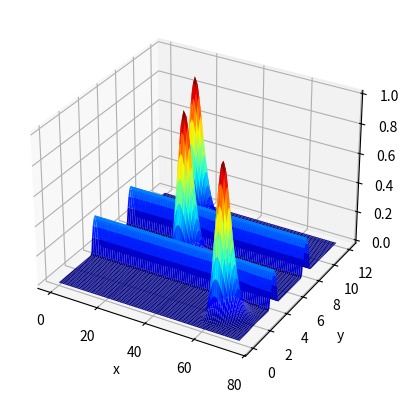

This figure's Python source:
import math
import numpy as np

import matplotlib.pyplot as plt
from mpl_toolkits.mplot3d import Axes3D


class CostMap:
    """
    Class for creating and manipulating a scenario's cost distribution map
    """

    def __init__(self, x_0, x_f, y_0, y_f):
        self.x_0 = x_0
        self.x_f = x_f
        self.y_0 = y_0
        self.y_f = y_f

        self.x_span = np.linspace(x_0, x_f, 100)
        self.y_span = np.linspace(y_0, y_f, 100)

        self.cost_map = np.zeros((len(self.x_span), len(self.y_span)))
        self.mesh_grid = np.meshgrid(self.x_span, self.y_span)

    def get_cost_at_point(self, x, y):
        pass

    def gaussian_raster(self, x, y):
        vol = 1
        sigma = 1
        raster = np.zeros((len(self.x_span), len(self.y_span)))
        for i in range(0, len(self.x_span)):
            for j in range(0, len(self.y_span)):
                raster[i, j] = math.exp(-(((self.x_span[i] - x)**2) / (2*sigma**2) + ((self.y_span[j] - y) ** 2 / 2 * sigma ** 2))) / vol
        # X, Y = np.meshgrid(self.x_span, self.y_span)
        # raster = math.exp(-(((X - x) ** 2) / (2 * sigma ** 2) + ((Y - y) ** 2 / 2 * sigma ** 2))) / vol
        self.cost_map += raster

    def vehicle_collision(self, my_vehicle, x, y, threshold=0.5):
        X, Y = self.mesh_grid
        x_min = x - my_vehicle.length
        x_max = x + my_vehicle.length
        y_min = y - my_vehicle.width
        y_max = y + my_vehicle.width

        for i in range(0, len(self.x_span)):
            for j in range(0, len(self.y_span)):
                if (x_min <= X[i, j]) and (X[i, j] <= x_max):
                    if (y_min <= Y[i, j]) and (Y[i, j] <= y_max):
                        if self.cost_map[i, j] >= threshold:
                            return True
        return False


class Barrier:
    def __init__(self, x_0, y_0, x_f, y_f, grid_map):
        self.x_0 = x_0
        self.x_f = x_f
        self.y_0 = y_0
        self.y_f = y_f

        X, Y = grid_map.mesh_grid

        for i in range(0, len(grid_map.x_span)):
            for j in range(0, len(grid_map.y_span)):

                if (x_0 <= X[i, j]) and (X[i, j] <= x_f):
                    if (y_0 <= Y[i, j]) and (Y[i, j] <= y_f):
                        grid_map.cost_map[i, j] += 1


class Lane:
    def __init__(self, x_0, y_0, x_f, y_f, grid_map, lane_cost=0.25):
        self.x_0 = x_0
        self.x_f = x_f
        self.y_0 = y_0
        self.y_f = y_f

        X, Y = grid_map.mesh_grid

        for i in range(0, len(grid_map.x_span)):
            for j in range(0, len(grid_map.y_span)):

                if (x_0 <= X[i, j]) and (X[i, j] <= x_f):
                    if (y_0 <= Y[i, j]) and (Y[i, j] <= y_f):
                        a = (y_0 + y_f) / 2
                        grid_map.cost_map[i, j] += (lane_cost / ((a - y_0) * (a - y_f))) * \
                                                   ((Y[i, j] - y_0) * (Y[i, j] - y_f))


class Vehicle:
    def __init__(self, x, y, vel, psi, psi_dot, grid_map):
        self.x = x
        self.y = y
        self.vel = vel
        self.psi = psi
        self.psi_dot = psi_dot

        self.update_vehicle_position(grid_map, self.x, self.y, self.psi)

    def update_vehicle_position(self, grid_map, x_in, y_in, psi_in):

        rotate = np.matrix([[math.cos(psi_in), -math.sin(psi_in)],
                            [math.sin(psi_in), math.cos(psi_in)]])

        px = float(x_in - 8)
        py = float(y_in - 5)
        px_0 = px
        py_0 = py - 10
        s = 1
        Vrel = 20
        P = 0.05 - 0.00025 * Vrel
        sigma_x = .1 + .0092 * Vrel
        sigma_y = .1

        X, Y = grid_map.mesh_grid

        for i in range(0, len(grid_map.x_span)):
            for j in range(0, len(grid_map.y_span)):
                X[i, j] -= x_in
                Y[i, j] -= y_in
                temp = np.matmul(np.array([X[i, j], Y[i, j]]), rotate)
                X[i, j] = temp[0, 0] + x_in
                Y[i, j] = temp[0, 1] + y_in

        Prel = math.sqrt((px - px_0) ** 2 + (py - py_0) ** 2)

        def a(y):
            return (math.log(abs(0.2 * (y - py)))) / sigma_y

        def b(x):
            return (math.log(abs(0.1 * (s * (x - px))))) / sigma_x

        def c(x, y):
            if (x - px) == 0 or (y - py) == 0:
                return 0
            else:
                return 4 * math.exp(-P * Prel) / ((1 + math.exp(-P * Prel)) ** 2) * \
                    (1 / (2 * math.pi * sigma_y * sigma_x * (0.1 * (s * (x - px))) * (0.2 * (y - py)))) * \
                    math.exp(-1 * (a(y) ** 2 + b(x) ** 2) / 2)

        x_min = px - 2
        y_min = py - 2
        max_height = 1.0

        for i in range(0, len(grid_map.x_span)):
            for j in range(0, len(grid_map.y_span)):
                if c(X[i, j], Y[i, j]) > max_height:
                    max_height = c(X[i, j], Y[i, j])

        for i in range(0, len(grid_map.x_span)):
            for j in range(0, len(grid_map.y_span)):

                if X[i, j] >= x_min:
                    if Y[i, j] >= y_min:
                        grid_map.cost_map[i, j] += 1 * c(X[i, j], Y[i, j]) / max_height
                        if grid_map.cost_map[i, j].imag != 0:
                            grid_map.cost_map[i, j] = 0
                        if grid_map.cost_map[i, j] < 0:
                            grid_map.cost_map[i, j] = 0

        return grid_map.cost_map


def main():
    pass
    map_bounds = [0, 75, 0, 12]  # [x_min, x_max, y_min, y_max]

    # Define map and vehicle layout
    map = CostMap(map_bounds[0], map_bounds[1], map_bounds[2], map_bounds[3])
    Vehicle(30, 6, 0, 0, 0, map)
    Vehicle(60, 2, 0, 0, 0, map)
    Vehicle(20, 10, 0, 0, 0, map)
    # right_barrier = Barrier(0, 2.5, 100, 5, map)
    # left_barrier = Barrier(0, 22.5, 100, 25, map)
    Lane(0, 3.5, 100, 4.5, map, lane_cost=0.25)
    Lane(0, 7.5, 100, 8.5, map, lane_cost=0.25)

    fig = plt.figure()

    ax = fig.add_subplot(111, projection='3d')
    X, Y = np.meshgrid(map.x_span, map.y_span)

    ax.plot_surface(X, Y, map.cost_map, cmap=plt.cm.jet, rstride=1, cstride=1, linewidth=0)
    # ax.contourf(X, Y, map.cost_map, 200, cmap='jet')
    ax.set_xlabel('x')
    ax.set_ylabel('y')
    # ax.set_zlabel('z')
    # ax.axis('equal')  # matplotlib doesn't support equal axis in 3D :(
    plt.show()


if __name__ == '__main__':
    main()
